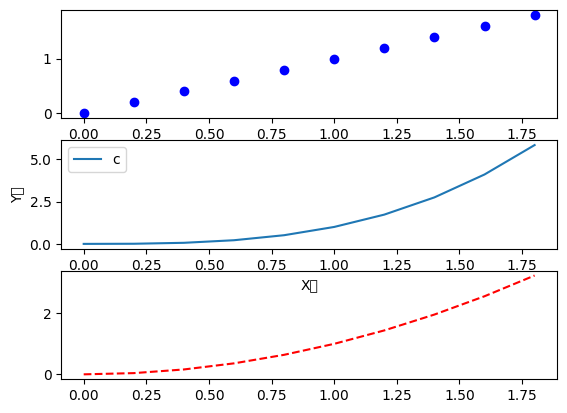

This figure's Python source:
'''
  시각화
  1. matplotlib 패키지 사용
  2. pandas 시각화 제공 ( matplotlib 기능 일부분 제공 )
  3. matplotlib  +seaborn 패키지
  설치
  pip install matplotlib
'''
import matplotlib.pyplot as plt
import numpy as np
# 한글설정
plt.rc("font", family="Malgun Gothic")


n = np.arange(0,2, 0.2)

plt.subplot(3,1,1) # 앞의 두자리는 행렬의 모양, 마지막값은 보여줄 순서값
plt.plot(n, n, "bo", label="a")
plt.subplot(3,1,3) # 앞의 두자리는 행렬의 모양
plt.plot(n, n**2, linestyle="--", color="red" , label="b")
plt.subplot(3,1,2) # 앞의 두자리는 행렬의 모양
plt.plot(n, n**3, label="c")

plt.xlabel("X값")
plt.ylabel("Y값")
plt.legend()
plt.show()